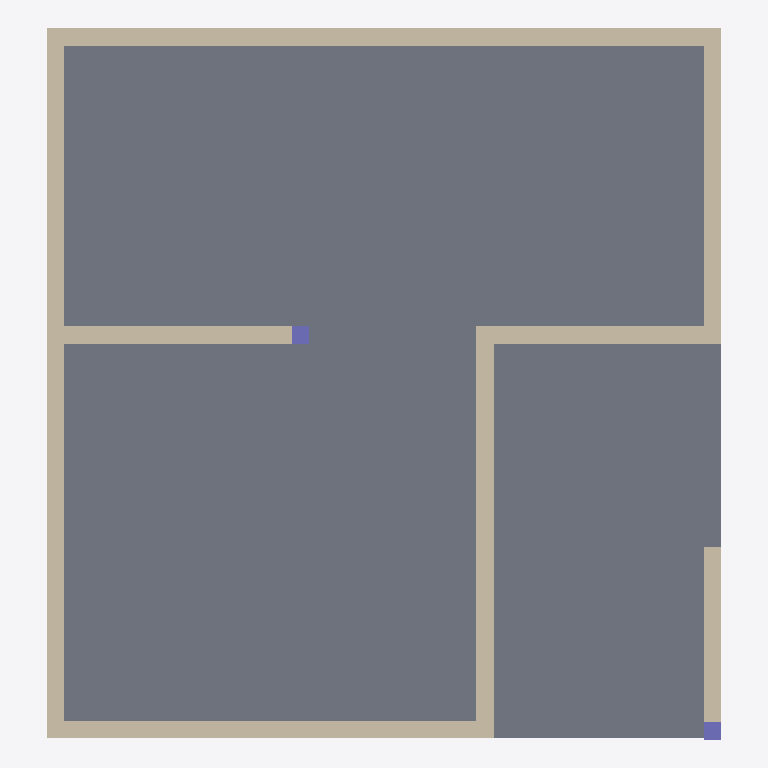
Plan cut of the same IFC building model at storey 'L1' (level 0.00 m, cut at 1.40 m), seen from above with north up, elements coloured by IFC class: 8 walls (beige), 2 columns (violet), 1 slab (grey). Cut surfaces are drawn darker.
Extent 7.7 m × 8.1 m × 3.3 m (x, y, z). Storeys (2): L1 at 0.00 m; L2 at 3.00 m. Elements (12): 8 IfcWall, 2 IfcColumn, 2 IfcSlab.

HEADER;
FILE_DESCRIPTION(('ViewDefinition [CoordinationView]','RevitIdentifiers [ContentGUID: cbb0ae2e-6350-4225-8ca4-af668662c38d, VersionGUID: 6da8d662-42a6-412d-b1f6-52effa4791c3, NumberOfSaves: 36]','CoordinateReference [CoordinateBase: Shared Coordinates]'),'2;1');
FILE_NAME('01_02_012.ifc','2026-01-07T17:02:20+01:00',(''),(''),'ODA SDAI 24.6','Autodesk Revit 24.3.30.11 (ENU) - IFC 24.3.30.11','');
FILE_SCHEMA(('IFC4X3'));
ENDSEC;
DATA;
#27=IFCPROJECT('3BiAukOr129OoahsPvdJnz',#18,'Project Number',$,$,'Project Name','Project Status',(#22),#581);
#42=IFCSITE('3BiAukOr129OoahsPvdJn$',#18,'Default',$,$,#41,$,$,.ELEMENT.,(42,21,31,401672),(-71,-3,-24,-345703),0.0,$,$);
#32=IFCBUILDING('3BiAukOr129OoahsPvdJny',#18,'Building Name',$,$,#30,$,'Building Name',.ELEMENT.,$,$,#31);
#35=IFCBUILDINGSTOREY('2JF4e6axWHqu3u0C1FZlmi',#18,'L1',$,'Level:8mm Head',#34,$,'L1',.ELEMENT.,0.0);
#39=IFCBUILDINGSTOREY('1ZGO8hrFCHqw0v0026FpFv',#18,'L2',$,'Level:8mm Head',#38,$,'L2',.ELEMENT.,3000.0);
#411=IFCSLAB('0dxtXCDSn2mfP92h$AiPNt',#18,'Floor:Generic - 12":1603513',$,'Floor:Generic - 12"',#394,#410,'1603513',.FLOOR.);
#169=IFCWALL('3Vyqk8cSj8TOuAk6zHUwAt',#18,'Basic Wall:Generic - 200mm:1602350',$,'Basic Wall:Generic - 200mm',#139,#168,'1602350',.NOTDEFINED.);
#352=IFCWALL('3Vyqk8cSj8TOuAk6zHUwNQ',#18,'Basic Wall:Generic - 200mm:1602627',$,'Basic Wall:Generic - 200mm',#329,#351,'1602627',.NOTDEFINED.);
#250=IFCWALL('3Vyqk8cSj8TOuAk6zHUwBs',#18,'Basic Wall:Generic - 200mm:1602415',$,'Basic Wall:Generic - 200mm',#226,#249,'1602415',.NOTDEFINED.);
#216=IFCWALL('3Vyqk8cSj8TOuAk6zHUwAc',#18,'Basic Wall:Generic - 200mm:1602367',$,'Basic Wall:Generic - 200mm',#193,#215,'1602367',.NOTDEFINED.);
#319=IFCWALL('3Vyqk8cSj8TOuAk6zHUwMJ',#18,'Basic Wall:Generic - 200mm:1602570',$,'Basic Wall:Generic - 200mm',#294,#318,'1602570',.NOTDEFINED.);
#284=IFCWALL('3Vyqk8cSj8TOuAk6zHUw89',#18,'Basic Wall:Generic - 200mm:1602448',$,'Basic Wall:Generic - 200mm',#260,#283,'1602448',.NOTDEFINED.);
#385=IFCWALL('3Vyqk8cSj8TOuAk6zHUwIV',#18,'Basic Wall:Generic - 200mm:1602822',$,'Basic Wall:Generic - 200mm',#362,#384,'1602822',.NOTDEFINED.);
#522=IFCWALL('2c8iwp2JP1ox_Asrwk4CZr',#18,'Basic Wall:Generic - 200mm:1604909',$,'Basic Wall:Generic - 200mm',#510,#521,'1604909',.NOTDEFINED.);
#500=IFCCOLUMN('0n4qMSuxfEFA0BeEfapSHZ',#18,'M_Concrete-Rectangular-Column:300 x 450mm:1604476',$,'M_Concrete-Rectangular-Column:300 x 450mm',#499,#496,'1604476',.COLUMN.);
#482=IFCCOLUMN('0n4qMSuxfEFA0BeEfapSQB',#18,'M_Concrete-Rectangular-Column:300 x 450mm:1603988',$,'M_Concrete-Rectangular-Column:300 x 450mm',#481,#478,'1603988',.COLUMN.);
ENDSEC;
